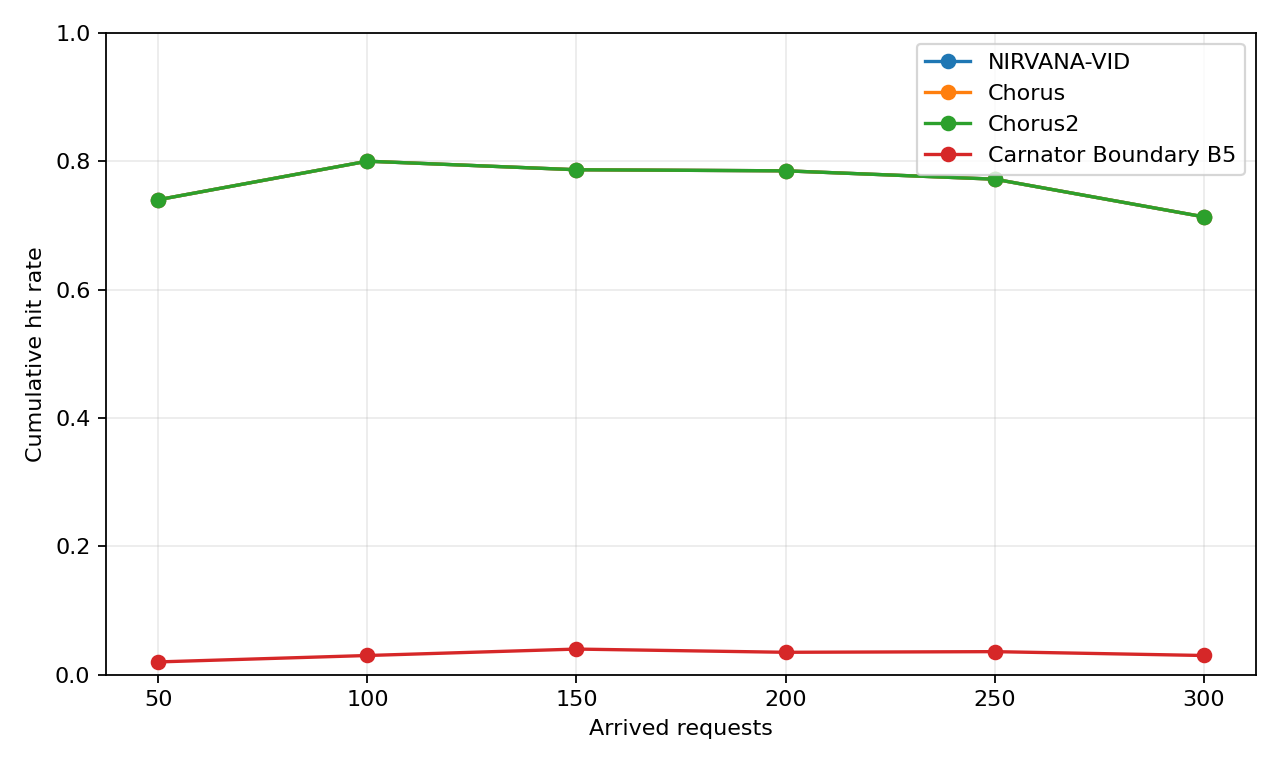

The data file committed next to this chart (first rows):
baseline, arrival_count, window_start, window_end, window_hits, window_hit_rate, cumulative_hits, cumulative_hit_rate
NIRVANA-VID, 50, 1, 50, 37, 0.74, 37, 0.74
NIRVANA-VID, 100, 51, 100, 43, 0.86, 80, 0.8
NIRVANA-VID, 150, 101, 150, 38, 0.76, 118, 0.7867
NIRVANA-VID, 200, 151, 200, 39, 0.78, 157, 0.785
NIRVANA-VID, 250, 201, 250, 36, 0.72, 193, 0.772
NIRVANA-VID, 300, 251, 300, 21, 0.42, 214, 0.7133
TeaCache, 50, N/A, N/A, N/A, N/A, N/A, N/A
TeaCache, 100, N/A, N/A, N/A, N/A, N/A, N/A
TeaCache, 150, N/A, N/A, N/A, N/A, N/A, N/A
TeaCache, 200, N/A, N/A, N/A, N/A, N/A, N/A
TeaCache, 250, N/A, N/A, N/A, N/A, N/A, N/A
TeaCache, 300, N/A, N/A, N/A, N/A, N/A, N/A
Chorus, 50, 1, 50, 37, 0.74, 37, 0.74
Chorus, 100, 51, 100, 43, 0.86, 80, 0.8
Chorus, 150, 101, 150, 38, 0.76, 118, 0.7867
Chorus, 200, 151, 200, 39, 0.78, 157, 0.785
Chorus, 250, 201, 250, 36, 0.72, 193, 0.772
Chorus, 300, 251, 300, 21, 0.42, 214, 0.7133
Chorus2, 50, 1, 50, 37, 0.74, 37, 0.74
Chorus2, 100, 51, 100, 43, 0.86, 80, 0.8
Chorus2, 150, 101, 150, 38, 0.76, 118, 0.7867
Chorus2, 200, 151, 200, 39, 0.78, 157, 0.785
Chorus2, 250, 201, 250, 36, 0.72, 193, 0.772
Chorus2, 300, 251, 300, 21, 0.42, 214, 0.7133
Carnator Boundary B5, 50, 1, 50, 1, 0.02, 1, 0.02
Carnator Boundary B5, 100, 51, 100, 2, 0.04, 3, 0.03
Carnator Boundary B5, 150, 101, 150, 3, 0.06, 6, 0.04
Carnator Boundary B5, 200, 151, 200, 1, 0.02, 7, 0.035
Carnator Boundary B5, 250, 201, 250, 2, 0.04, 9, 0.036
Carnator Boundary B5, 300, 251, 300, 0, 0.0, 9, 0.03
